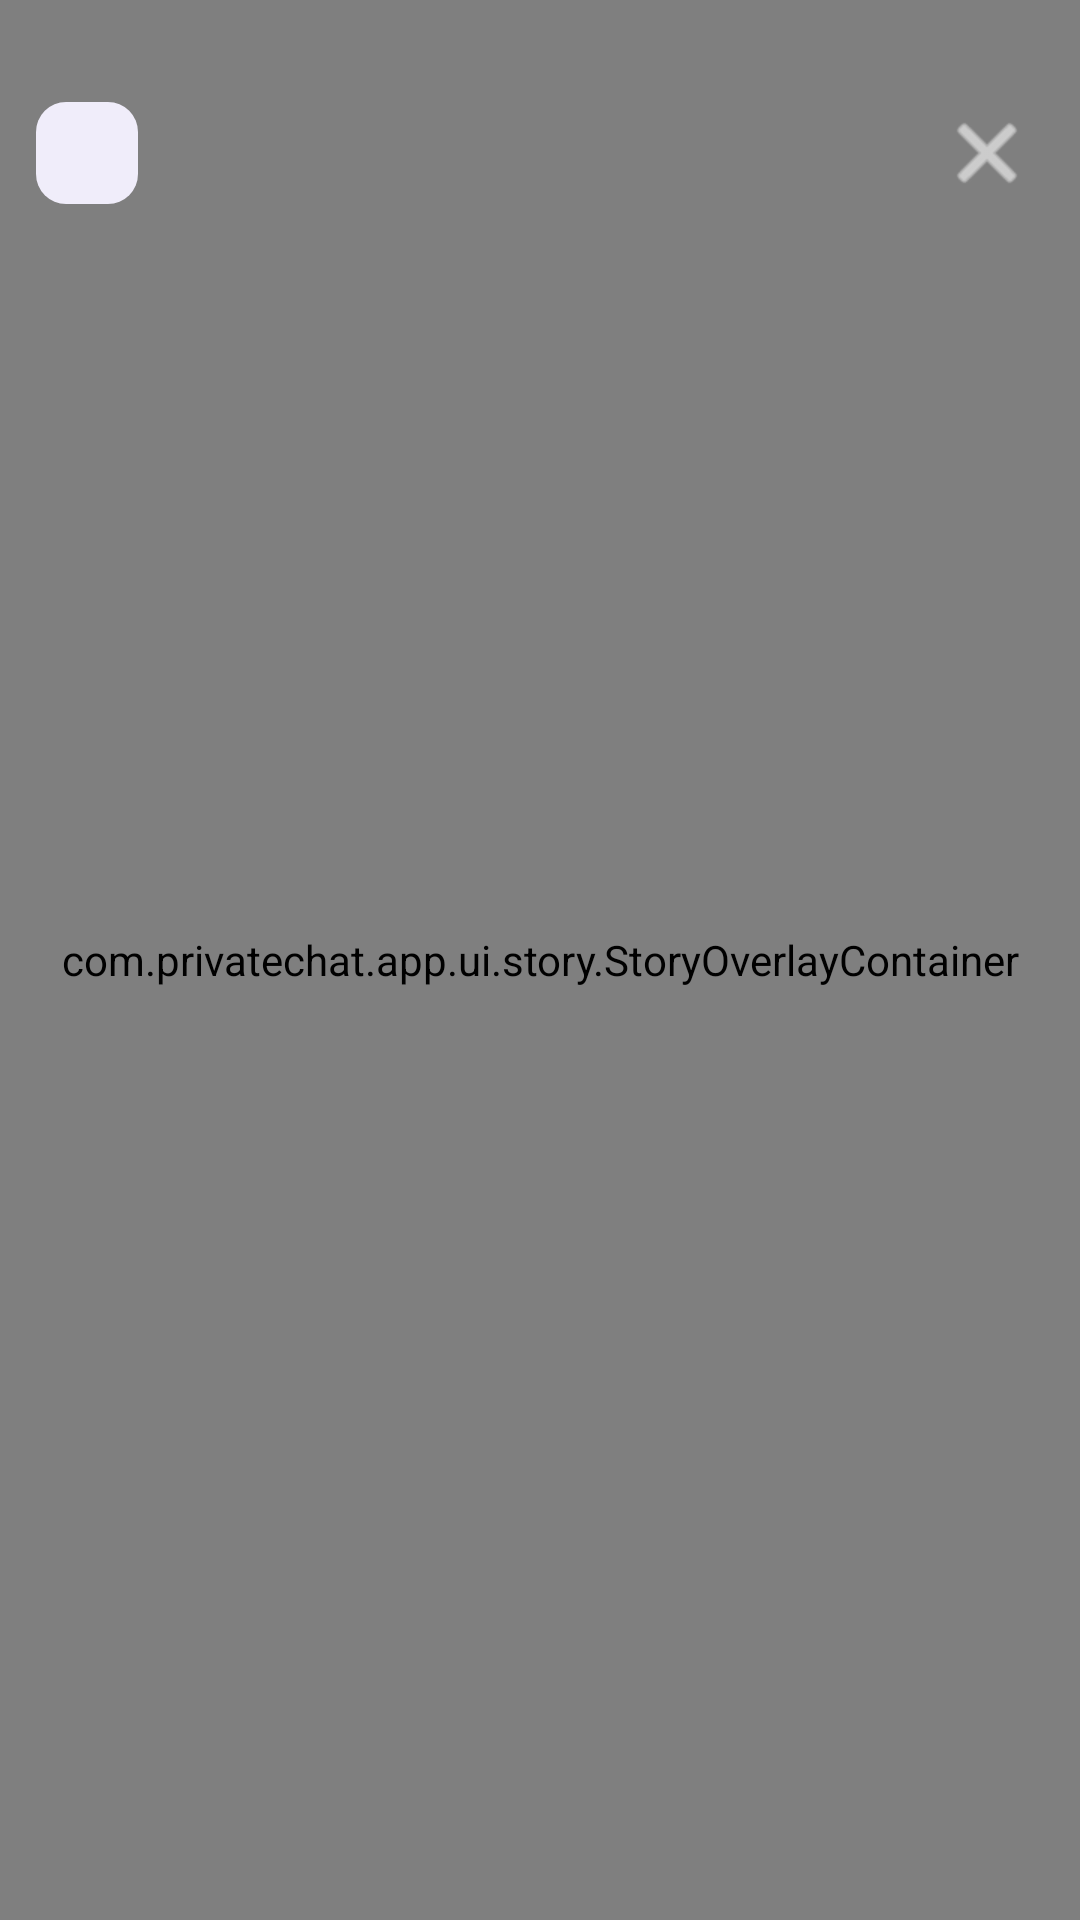

Android layout source for this screen:
<!-- AndroidManifest.xml: activity theme Theme.PhotoViewer -->
<!-- res/layout/activity_story_viewer.xml -->
<?xml version="1.0" encoding="utf-8"?>
<FrameLayout xmlns:android="http://schemas.android.com/apk/res/android"
    android:layout_width="match_parent"
    android:layout_height="match_parent"
    android:background="@android:color/black">

    <FrameLayout
        android:id="@+id/storyMediaWrap"
        android:layout_width="match_parent"
        android:layout_height="match_parent">

        <ImageView
            android:id="@+id/storyImg"
            android:layout_width="match_parent"
            android:layout_height="match_parent"
            android:scaleType="fitCenter"
            android:visibility="gone"
            android:contentDescription="Story" />

        <VideoView
            android:id="@+id/storyVid"
            android:layout_width="match_parent"
            android:layout_height="match_parent"
            android:layout_gravity="center"
            android:visibility="gone" />

        
        <View
            android:id="@+id/storyFilterScrim"
            android:layout_width="match_parent"
            android:layout_height="match_parent"
            android:visibility="gone" />

        
        <com.privatechat.app.ui.story.StoryDrawView
            android:id="@+id/storyViewerDrawView"
            android:layout_width="match_parent"
            android:layout_height="match_parent" />

        <com.privatechat.app.ui.story.StoryOverlayContainer
            android:id="@+id/storyViewerOverlayContainer"
            android:layout_width="match_parent"
            android:layout_height="match_parent" />

        

        <TextView
            android:id="@+id/storyCapOverlay"
            android:layout_width="match_parent"
            android:layout_height="wrap_content"
            android:layout_gravity="bottom"
            android:layout_marginBottom="70dp"
            android:gravity="center"
            android:paddingHorizontal="24dp"
            android:textColor="@android:color/white"
            android:textSize="15sp"
            android:shadowColor="#CC000000"
            android:shadowRadius="8"
            android:visibility="gone" />

        
        <LinearLayout
            android:id="@+id/storyMusicBadge"
            android:layout_width="wrap_content"
            android:layout_height="wrap_content"
            android:layout_gravity="bottom|center_horizontal"
            android:layout_marginBottom="120dp"
            android:orientation="horizontal"
            android:gravity="center_vertical"
            android:background="@drawable/bg_story_toolbar_button"
            android:paddingHorizontal="12dp"
            android:paddingVertical="7dp"
            android:visibility="gone">

            <TextView
                android:layout_width="wrap_content"
                android:layout_height="wrap_content"
                android:text="🎵"
                android:textSize="13sp" />

            <TextView
                android:id="@+id/storyMusicBadgeText"
                android:layout_width="wrap_content"
                android:layout_height="wrap_content"
                android:layout_marginStart="6dp"
                android:maxWidth="180dp"
                android:maxLines="1"
                android:ellipsize="marquee"
                android:singleLine="true"
                android:marqueeRepeatLimit="marquee_forever"
                android:textColor="@android:color/white"
                android:textSize="12sp" />
        </LinearLayout>

        
        <FrameLayout
            android:id="@+id/storyMusicPlaybackContainer"
            android:layout_width="8dp"
            android:layout_height="8dp"
            android:layout_gravity="top|start" />
    </FrameLayout>

    
    <LinearLayout
        android:id="@+id/storyProgressBars"
        android:layout_width="match_parent"
        android:layout_height="wrap_content"
        android:layout_gravity="top"
        android:orientation="horizontal"
        android:paddingHorizontal="10dp"
        android:paddingTop="10dp" />

    
    <LinearLayout
        android:layout_width="match_parent"
        android:layout_height="wrap_content"
        android:layout_gravity="top"
        android:layout_marginTop="24dp"
        android:orientation="horizontal"
        android:gravity="center_vertical"
        android:paddingHorizontal="12dp"
        android:paddingVertical="8dp">

        <ImageView
            android:id="@+id/storyViewerAvatar"
            android:layout_width="34dp"
            android:layout_height="34dp"
            android:background="@drawable/bg_media_thumb_placeholder"
            android:contentDescription="Poster" />

        <TextView
            android:id="@+id/storyViewerName"
            android:layout_width="0dp"
            android:layout_height="wrap_content"
            android:layout_weight="1"
            android:layout_marginStart="10dp"
            android:textColor="@android:color/white"
            android:textStyle="bold"
            android:textSize="14sp"
            android:shadowColor="#B3000000"
            android:shadowRadius="6" />

        <TextView
            android:id="@+id/storyViewerTime"
            android:layout_width="wrap_content"
            android:layout_height="wrap_content"
            android:layout_marginEnd="8dp"
            android:textColor="#B3FFFFFF"
            android:textSize="12sp" />

        <ImageButton
            android:id="@+id/storyDeleteBtn"
            android:layout_width="38dp"
            android:layout_height="38dp"
            android:background="?attr/selectableItemBackgroundBorderless"
            android:src="@drawable/ic_menu_trash"
            android:tint="@android:color/white"
            android:visibility="gone"
            android:contentDescription="Delete story" />

        <ImageButton
            android:id="@+id/storyCloseBtn"
            android:layout_width="38dp"
            android:layout_height="38dp"
            android:background="?attr/selectableItemBackgroundBorderless"
            android:src="@android:drawable/ic_menu_close_clear_cancel"
            android:tint="@android:color/white"
            android:contentDescription="Close" />
    </LinearLayout>

</FrameLayout>
<!-- resources referenced by this layout -->
<resources>
  <!-- drawable bg_media_thumb_placeholder (drawable) -->
  <?xml version="1.0" encoding="utf-8"?>
  <shape xmlns:android="http://schemas.android.com/apk/res/android">
      <solid android:color="@color/inputFieldBg" />
      <corners android:radius="10dp" />
  </shape>
  <!-- drawable ic_menu_trash (drawable) -->
  <?xml version="1.0" encoding="utf-8"?>
  <vector xmlns:android="http://schemas.android.com/apk/res/android"
      android:width="24dp"
      android:height="24dp"
      android:viewportWidth="24"
      android:viewportHeight="24">
      <path
          android:fillColor="#000000"
          android:pathData="M6,19c0,1.1 0.9,2 2,2h8c1.1,0 2,-0.9 2,-2V7H6v12zM19,4h-3.5l-1,-1h-5l-1,1H5v2h14V4zM8,9h2v9H8V9zM14,9h2v9h-2V9z" />
  </vector>
  <style name="Theme.PhotoViewer" parent="Theme.Material3.Dark.NoActionBar">
          <item name="android:windowBackground">@android:color/black</item>
          <item name="android:statusBarColor">@android:color/black</item>
          <item name="android:windowLightStatusBar">false</item>
          <item name="android:windowIsTranslucent">false</item>
      </style>
  <color name="inputFieldBg">#F0EDFA</color>
</resources>
